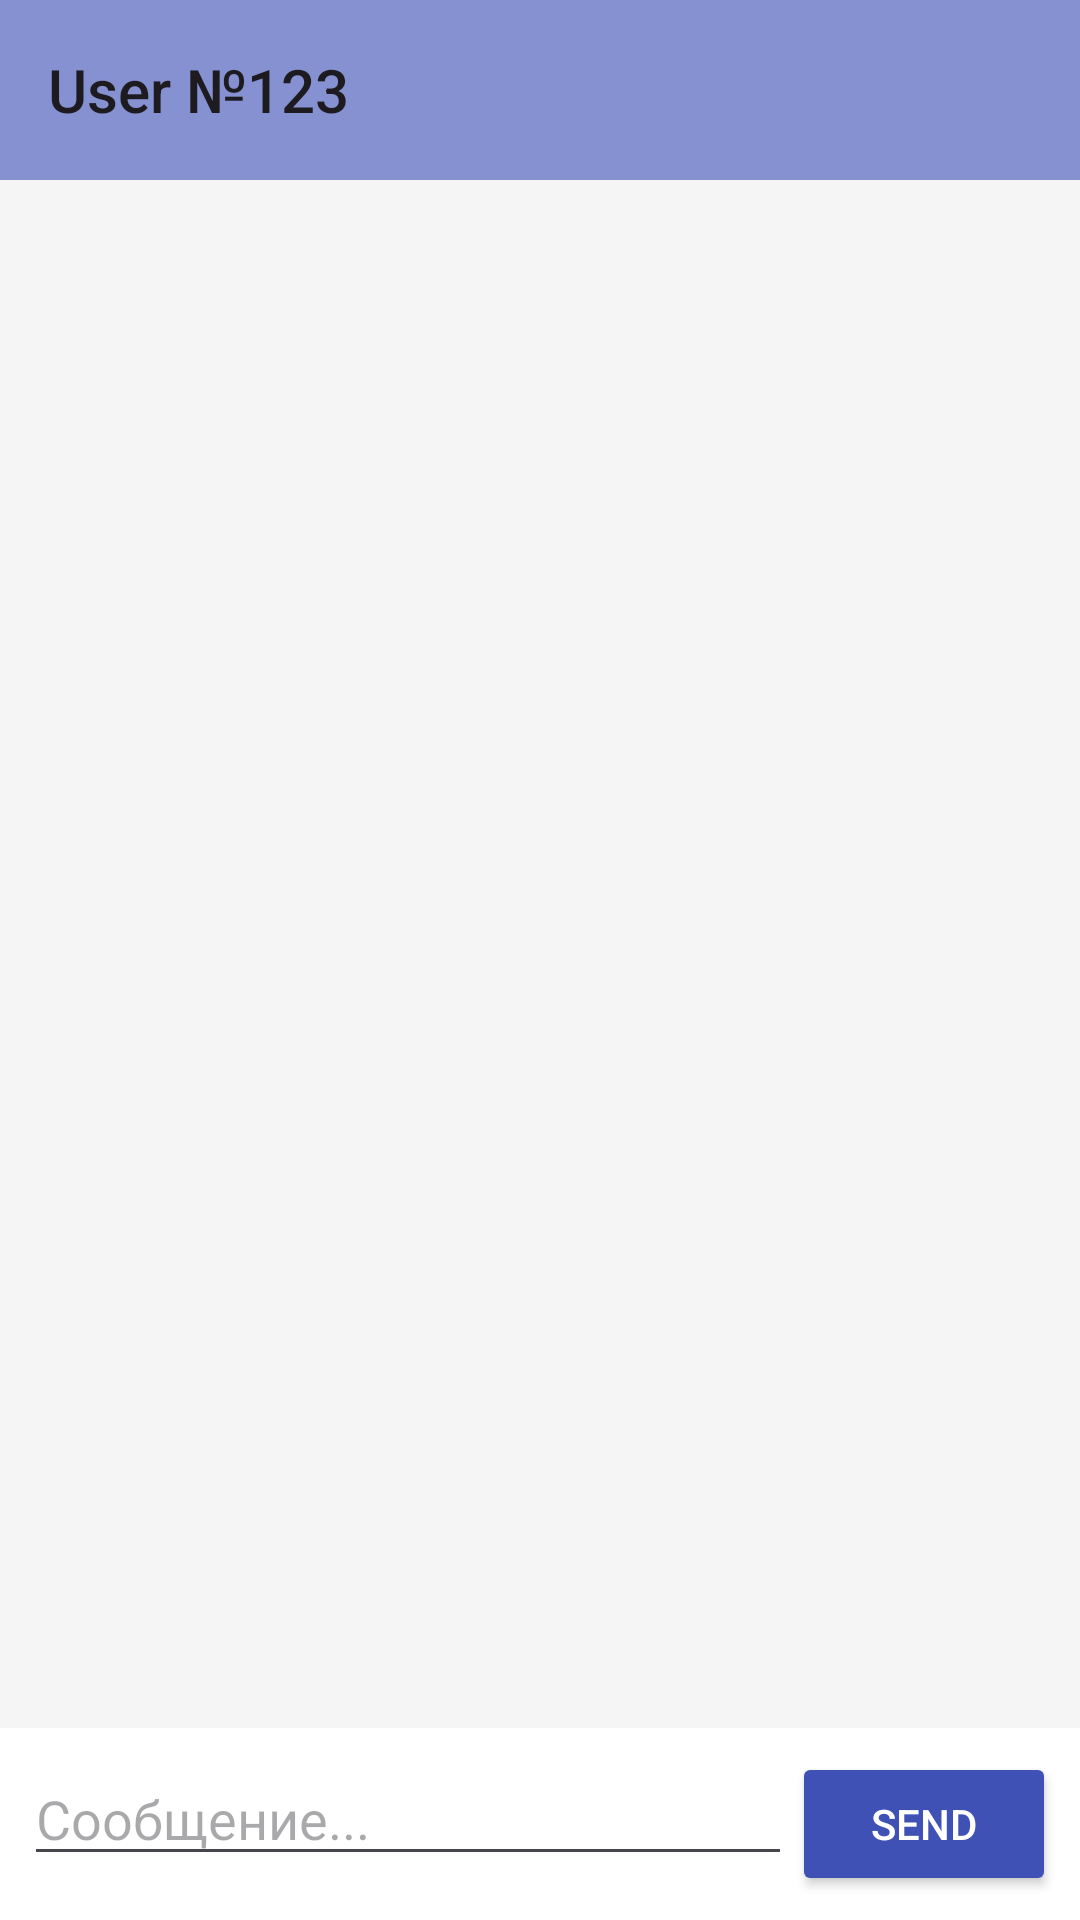

Android layout source for this screen:
<!-- AndroidManifest.xml: application theme Theme.Mess_test -->
<!-- res/layout/frag_chat.xml -->
<LinearLayout xmlns:android="http://schemas.android.com/apk/res/android"
    android:orientation="vertical"
    android:background="#F5F5F5"
    android:layout_width="match_parent"
    android:layout_height="match_parent">

    <Toolbar
        android:id="@+id/toolbarMess"
        android:layout_width="match_parent"
        android:layout_height="60dp"
        android:title="User №123"
        android:navigationIcon="@drawable/ad_off"
        android:background="#8691D1"
        />

    <androidx.recyclerview.widget.RecyclerView
        android:id="@+id/recycler"
        android:layout_weight="1"
        android:layout_width="match_parent"
        android:layout_height="0dp"/>

    <LinearLayout
        android:orientation="horizontal"
        android:padding="8dp"
        android:background="@android:color/white"
        android:layout_width="match_parent"
        android:layout_height="wrap_content">

        <EditText
            android:id="@+id/message"
            android:hint="Сообщение..."
            android:layout_weight="1"
            android:layout_width="0dp"
            android:layout_height="wrap_content"/>

        <Button
            android:id="@+id/sendBtn"
            android:text="Send"
            android:backgroundTint="#3F51B5"
            android:textColor="@android:color/white"
            android:layout_width="wrap_content"
            android:layout_height="wrap_content"/>
    </LinearLayout>
</LinearLayout>
<!-- resources referenced by this layout -->
<resources>
  <style name="Theme.Mess_test" parent="Base.Theme.Mess_test" />
  <style name="Base.Theme.Mess_test" parent="Theme.Material3.DayNight.NoActionBar">
          
          
      </style>
</resources>
